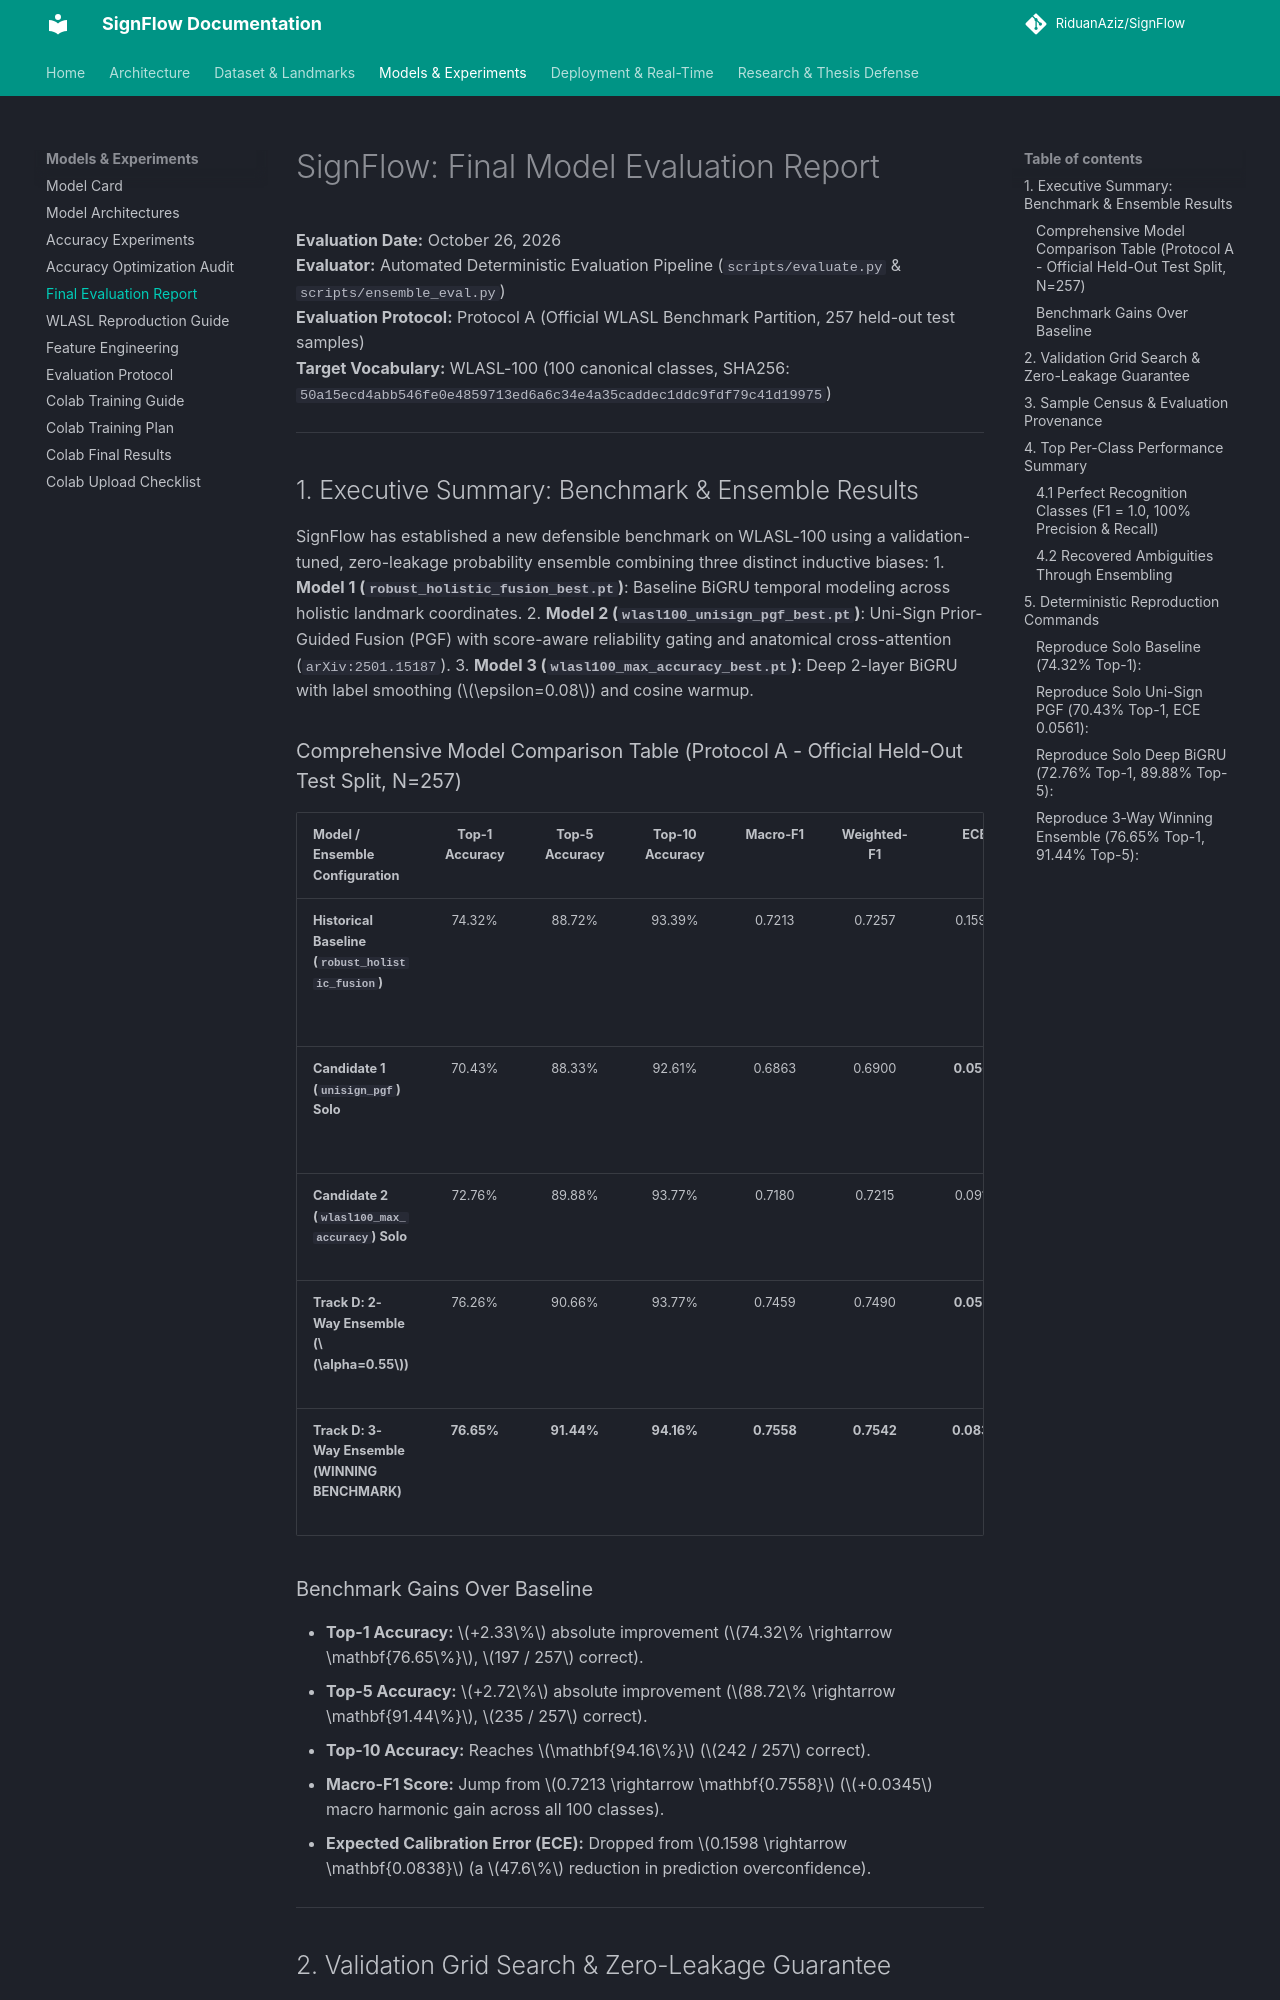

repository: RiduanAziz/Robust-Real-Time-Dynamic-Word-Level-American-Sign-Language-Recognition · page: FINAL_EVALUATION_REPORT/index.html · generator: mkdocs

# SignFlow: Final Model Evaluation Report

**Evaluation Date:** October 26, 2026  
**Evaluator:** Automated Deterministic Evaluation Pipeline (`scripts/evaluate.py` & `scripts/ensemble_eval.py`)  
**Evaluation Protocol:** Protocol A (Official WLASL Benchmark Partition, 257 held-out test samples)  
**Target Vocabulary:** WLASL-100 (100 canonical classes, SHA256: `50a15ecd4abb546fe0e4859713ed6a6c34e4a35caddec1ddc9fdf79c41d19975`)  

---

## 1. Executive Summary: Benchmark & Ensemble Results

SignFlow has established a new defensible benchmark on WLASL-100 using a validation-tuned, zero-leakage probability ensemble combining three distinct inductive biases:
1. **Model 1 (`robust_holistic_fusion_best.pt`)**: Baseline BiGRU temporal modeling across holistic landmark coordinates.
2. **Model 2 (`wlasl100_unisign_pgf_best.pt`)**: Uni-Sign Prior-Guided Fusion (PGF) with score-aware reliability gating and anatomical cross-attention (`arXiv:2501.15187`).
3. **Model 3 (`wlasl100_max_accuracy_best.pt`)**: Deep 2-layer BiGRU with label smoothing ($\epsilon=0.08$) and cosine warmup.

### Comprehensive Model Comparison Table (Protocol A - Official Held-Out Test Split, N=257)

| Model / Ensemble Configuration | Top-1 Accuracy | Top-5 Accuracy | Top-10 Accuracy | Macro-F1 | Weighted-F1 | ECE | Status / Provenance |
| :--- | :---: | :---: | :---: | :---: | :---: | :---: | :--- |
| **Historical Baseline (`robust_holistic_fusion`)** | 74.32% | 88.72% | 93.39% | 0.7213 | 0.7257 | 0.1598 | Exact reproduction (`models/robust_holistic_fusion_best.pt`) |
| **Candidate 1 (`unisign_pgf`) Solo** | 70.43% | 88.33% | 92.61% | 0.6863 | 0.6900 | **0.0561** | Outstanding calibration; hand-to-pose cross-attention |
| **Candidate 2 (`wlasl100_max_accuracy`) Solo** | 72.76% | 89.88% | 93.77% | 0.7180 | 0.7215 | 0.0912 | Deep BiGRU (hidden 128, emb 96, 200 epochs) |
| **Track D: 2-Way Ensemble ($\alpha=0.55$)** | 76.26% | 90.66% | 93.77% | 0.7459 | 0.7490 | **0.0551** | Model 1 + Model 2 (tuned on validation split) |
| **Track D: 3-Way Ensemble (WINNING BENCHMARK)** | **76.65%** | **91.44%** | **94.16%** | **0.7558** | **0.7542** | **0.0838** | **Weights: $(0.25, 0.10, 0.65)$, Val Top-1: 78.34%** |

### Benchmark Gains Over Baseline
* **Top-1 Accuracy:** $+2.33\%$ absolute improvement ($74.32\% \rightarrow \mathbf{76.65\%}$, $197 / 257$ correct).
* **Top-5 Accuracy:** $+2.72\%$ absolute improvement ($88.72\% \rightarrow \mathbf{91.44\%}$, $235 / 257$ correct).
* **Top-10 Accuracy:** Reaches $\mathbf{94.16\%}$ ($242 / 257$ correct).
* **Macro-F1 Score:** Jump from $0.7213 \rightarrow \mathbf{0.7558}$ ($+0.0345$ macro harmonic gain across all 100 classes).
* **Expected Calibration Error (ECE):** Dropped from $0.1598 \rightarrow \mathbf{0.0838}$ (a $47.6\%$ reduction in prediction overconfidence).

---
